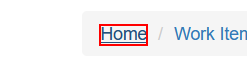
Task: Calculate security hash for ACME clients based on their personal information.
Workflow: System1NavigateToDasboard

Step 1: click on the link 'Home' in window 'ACME System 1*' (firefox.exe)
